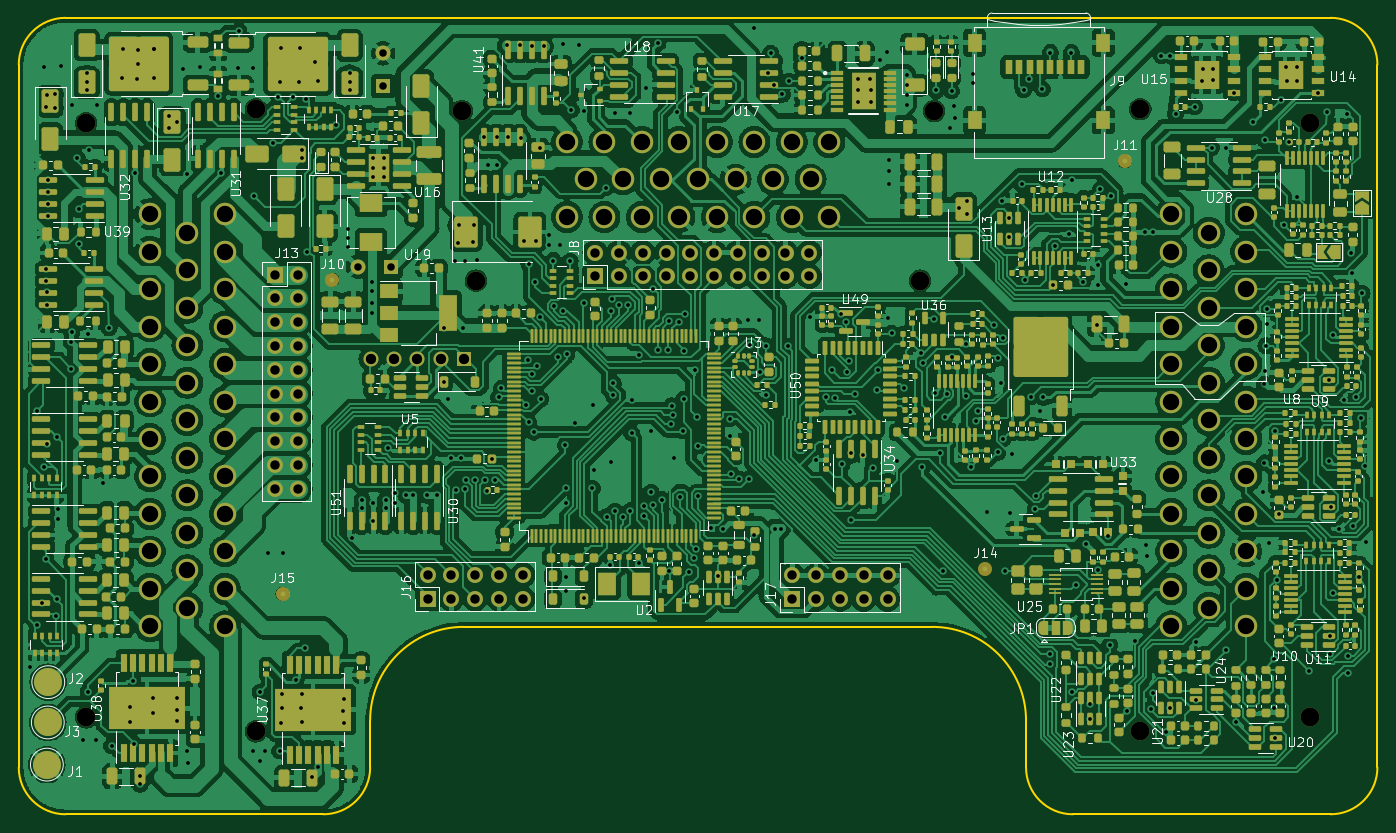
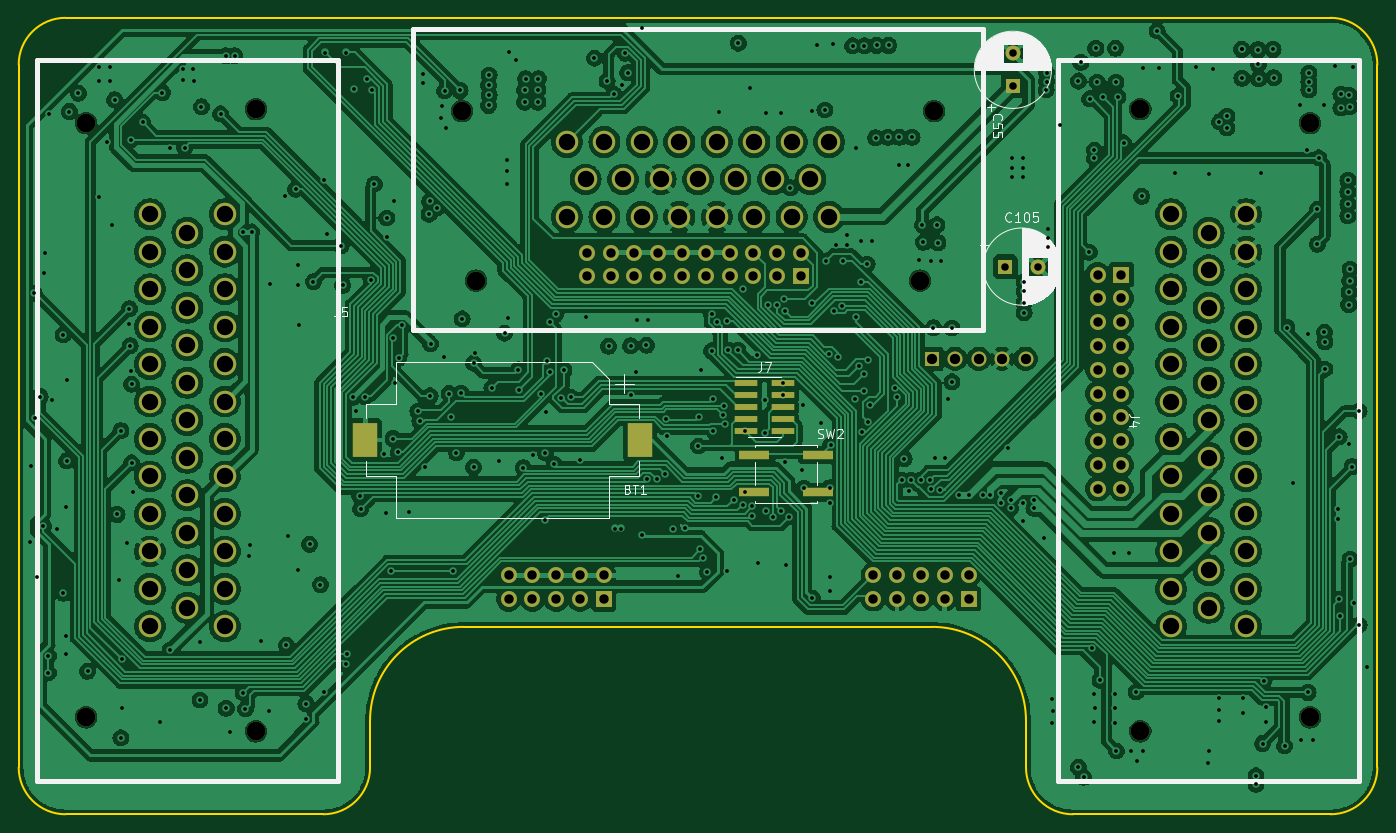
Circuit board: 13 layer files. Board 145.0 x 85.0 mm.
- bottom_copper: ECUGDI-B_Cu.gbr (437177 bytes)
- bottom_mask: ECUGDI-B_Mask.gbr (5755 bytes)
- paste: ECUGDI-B_Paste.gbr (1001 bytes)
- bottom_silk: ECUGDI-B_Silkscreen.gbr (28413 bytes)
- outline: ECUGDI-Edge_Cuts.gbr (1499 bytes)
- top_copper: ECUGDI-F_Cu.gbr (826580 bytes)
- top_mask: ECUGDI-F_Mask.gbr (57664 bytes)
- paste: ECUGDI-F_Paste.gbr (52265 bytes)
- top_silk: ECUGDI-F_Silkscreen.gbr (125552 bytes)
- inner_copper: ECUGDI-In1_GND.gbr (443232 bytes)
- inner_copper: ECUGDI-In2_PWR.gbr (468924 bytes)
- drill: ECUGDI-NPTH.drl (520 bytes)
- drill: ECUGDI-PTH.drl (10482 bytes)

=== bottom_copper: ECUGDI-B_Cu.gbr (437177 bytes, source omitted) ===
=== bottom_mask: ECUGDI-B_Mask.gbr ===
%TF.GenerationSoftware,KiCad,Pcbnew,7.0.1*%
%TF.CreationDate,2024-06-21T03:41:51+03:00*%
%TF.ProjectId,ECUGDI,45435547-4449-42e6-9b69-6361645f7063,rev?*%
%TF.SameCoordinates,Original*%
%TF.FileFunction,Soldermask,Bot*%
%TF.FilePolarity,Negative*%
%FSLAX46Y46*%
G04 Gerber Fmt 4.6, Leading zero omitted, Abs format (unit mm)*
G04 Created by KiCad (PCBNEW 7.0.1) date 2024-06-21 03:41:51*
%MOMM*%
%LPD*%
G01*
G04 APERTURE LIST*
%ADD10R,1.700000X1.700000*%
%ADD11O,1.700000X1.700000*%
%ADD12R,1.600000X1.600000*%
%ADD13C,1.600000*%
%ADD14C,2.000000*%
%ADD15C,2.400000*%
%ADD16R,2.600000X3.600000*%
%ADD17R,3.200000X1.000000*%
%ADD18R,2.400000X0.740000*%
G04 APERTURE END LIST*
D10*
%TO.C,J13*%
X94310000Y-70450000D03*
D11*
X96850000Y-70450000D03*
X94310000Y-72990000D03*
X96850000Y-72990000D03*
X94310000Y-75530000D03*
X96850000Y-75530000D03*
X94310000Y-78070000D03*
X96850000Y-78070000D03*
X94310000Y-80610000D03*
X96850000Y-80610000D03*
X94310000Y-83150000D03*
X96850000Y-83150000D03*
X94310000Y-85690000D03*
X96850000Y-85690000D03*
X94310000Y-88230000D03*
X96850000Y-88230000D03*
X94310000Y-90770000D03*
X96850000Y-90770000D03*
X94310000Y-93310000D03*
X96850000Y-93310000D03*
%TD*%
D10*
%TO.C,J8*%
X128510000Y-70650000D03*
D11*
X128510000Y-68110000D03*
X131050000Y-70650000D03*
X131050000Y-68110000D03*
X133590000Y-70650000D03*
X133590000Y-68110000D03*
X136130000Y-70650000D03*
X136130000Y-68110000D03*
X138670000Y-70650000D03*
X138670000Y-68110000D03*
X141210000Y-70650000D03*
X141210000Y-68110000D03*
X143750000Y-70650000D03*
X143750000Y-68110000D03*
X146290000Y-70650000D03*
X146290000Y-68110000D03*
X148830000Y-70650000D03*
X148830000Y-68110000D03*
X151370000Y-70650000D03*
X151370000Y-68110000D03*
%TD*%
D12*
%TO.C,J12*%
X114550000Y-79450000D03*
D13*
X112050000Y-79450000D03*
X109550000Y-79450000D03*
X107050000Y-79450000D03*
X104550000Y-79450000D03*
%TD*%
D10*
%TO.C,J16*%
X110630000Y-105040000D03*
D11*
X110630000Y-102500000D03*
X113170000Y-105040000D03*
X113170000Y-102500000D03*
X115710000Y-105040000D03*
X115710000Y-102500000D03*
X118250000Y-105040000D03*
X118250000Y-102500000D03*
X120790000Y-105040000D03*
X120790000Y-102500000D03*
%TD*%
D10*
%TO.C,J17*%
X149560000Y-105090000D03*
D11*
X149560000Y-102550000D03*
X152100000Y-105090000D03*
X152100000Y-102550000D03*
X154640000Y-105090000D03*
X154640000Y-102550000D03*
X157180000Y-105090000D03*
X157180000Y-102550000D03*
X159720000Y-105090000D03*
X159720000Y-102550000D03*
%TD*%
D14*
%TO.C,J6*%
X114300000Y-53000000D03*
X115800000Y-71100000D03*
X163200000Y-71100000D03*
X164700000Y-53000000D03*
D15*
X125500000Y-64300000D03*
X129500000Y-64300000D03*
X133500000Y-64300000D03*
X137500000Y-64300000D03*
X141500000Y-64300000D03*
X145500000Y-64300000D03*
X149500000Y-64300000D03*
X153500000Y-64300000D03*
X127500000Y-60300000D03*
X131500000Y-60300000D03*
X135500000Y-60300000D03*
X139500000Y-60300000D03*
X143500000Y-60300000D03*
X147500000Y-60300000D03*
X151500000Y-60300000D03*
X125500000Y-56300000D03*
X129500000Y-56300000D03*
X133500000Y-56300000D03*
X137500000Y-56300000D03*
X141500000Y-56300000D03*
X145500000Y-56300000D03*
X149500000Y-56300000D03*
X153500000Y-56300000D03*
%TD*%
D16*
%TO.C,BT1*%
X145700000Y-88100000D03*
X175000000Y-88100000D03*
%TD*%
D17*
%TO.C,SW2*%
X133500000Y-89700000D03*
X126700000Y-89700000D03*
X133500000Y-93700000D03*
X126700000Y-93700000D03*
%TD*%
D12*
%TO.C,C55*%
X105900000Y-50350000D03*
D13*
X105900000Y-46850000D03*
%TD*%
D14*
%TO.C,J4*%
X92300000Y-52800000D03*
X74200000Y-54300000D03*
X74200000Y-117700000D03*
X92300000Y-119200000D03*
D15*
X81000000Y-64000000D03*
X81000000Y-68000000D03*
X81000000Y-72000000D03*
X81000000Y-76000000D03*
X81000000Y-80000000D03*
X81000000Y-84000000D03*
X81000000Y-88000000D03*
X81000000Y-92000000D03*
X81000000Y-96000000D03*
X81000000Y-100000000D03*
X81000000Y-104000000D03*
X81000000Y-108000000D03*
X85000000Y-66000000D03*
X85000000Y-70000000D03*
X85000000Y-74000000D03*
X85000000Y-78000000D03*
X85000000Y-82000000D03*
X85000000Y-86000000D03*
X85000000Y-90000000D03*
X85000000Y-94000000D03*
X85000000Y-98000000D03*
X85000000Y-102000000D03*
X85000000Y-106000000D03*
X89000000Y-64000000D03*
X89000000Y-68000000D03*
X89000000Y-72000000D03*
X89000000Y-76000000D03*
X89000000Y-80000000D03*
X89000000Y-84000000D03*
X89000000Y-88000000D03*
X89000000Y-92000000D03*
X89000000Y-96000000D03*
X89000000Y-100000000D03*
X89000000Y-104000000D03*
X89000000Y-108000000D03*
%TD*%
D12*
%TO.C,C105*%
X106700000Y-69600000D03*
D13*
X103200000Y-69600000D03*
%TD*%
D14*
%TO.C,J5*%
X186700000Y-119200000D03*
X204800000Y-117700000D03*
X204800000Y-54300000D03*
X186700000Y-52800000D03*
D15*
X198000000Y-108000000D03*
X198000000Y-104000000D03*
X198000000Y-100000000D03*
X198000000Y-96000000D03*
X198000000Y-92000000D03*
X198000000Y-88000000D03*
X198000000Y-84000000D03*
X198000000Y-80000000D03*
X198000000Y-76000000D03*
X198000000Y-72000000D03*
X198000000Y-68000000D03*
X198000000Y-64000000D03*
X194000000Y-106000000D03*
X194000000Y-102000000D03*
X194000000Y-98000000D03*
X194000000Y-94000000D03*
X194000000Y-90000000D03*
X194000000Y-86000000D03*
X194000000Y-82000000D03*
X194000000Y-78000000D03*
X194000000Y-74000000D03*
X194000000Y-70000000D03*
X194000000Y-66000000D03*
X190000000Y-108000000D03*
X190000000Y-104000000D03*
X190000000Y-100000000D03*
X190000000Y-96000000D03*
X190000000Y-92000000D03*
X190000000Y-88000000D03*
X190000000Y-84000000D03*
X190000000Y-80000000D03*
X190000000Y-76000000D03*
X190000000Y-72000000D03*
X190000000Y-68000000D03*
X190000000Y-64000000D03*
%TD*%
D18*
%TO.C,J7*%
X134350000Y-82060000D03*
X130450000Y-82060000D03*
X134350000Y-83330000D03*
X130450000Y-83330000D03*
X134350000Y-84600000D03*
X130450000Y-84600000D03*
X134350000Y-85870000D03*
X130450000Y-85870000D03*
X134350000Y-87140000D03*
X130450000Y-87140000D03*
%TD*%
M02*

=== paste: ECUGDI-B_Paste.gbr ===
%TF.GenerationSoftware,KiCad,Pcbnew,7.0.1*%
%TF.CreationDate,2024-06-21T03:41:51+03:00*%
%TF.ProjectId,ECUGDI,45435547-4449-42e6-9b69-6361645f7063,rev?*%
%TF.SameCoordinates,Original*%
%TF.FileFunction,Paste,Bot*%
%TF.FilePolarity,Positive*%
%FSLAX46Y46*%
G04 Gerber Fmt 4.6, Leading zero omitted, Abs format (unit mm)*
G04 Created by KiCad (PCBNEW 7.0.1) date 2024-06-21 03:41:51*
%MOMM*%
%LPD*%
G01*
G04 APERTURE LIST*
%ADD10R,2.600000X3.600000*%
%ADD11R,3.200000X1.000000*%
%ADD12R,2.400000X0.740000*%
G04 APERTURE END LIST*
D10*
%TO.C,BT1*%
X145700000Y-88100000D03*
X175000000Y-88100000D03*
%TD*%
D11*
%TO.C,SW2*%
X133500000Y-89700000D03*
X126700000Y-89700000D03*
X133500000Y-93700000D03*
X126700000Y-93700000D03*
%TD*%
D12*
%TO.C,J7*%
X134350000Y-82060000D03*
X130450000Y-82060000D03*
X134350000Y-83330000D03*
X130450000Y-83330000D03*
X134350000Y-84600000D03*
X130450000Y-84600000D03*
X134350000Y-85870000D03*
X130450000Y-85870000D03*
X134350000Y-87140000D03*
X130450000Y-87140000D03*
%TD*%
M02*

=== bottom_silk: ECUGDI-B_Silkscreen.gbr (28413 bytes, source omitted) ===
=== outline: ECUGDI-Edge_Cuts.gbr ===
%TF.GenerationSoftware,KiCad,Pcbnew,7.0.1*%
%TF.CreationDate,2024-06-21T03:41:51+03:00*%
%TF.ProjectId,ECUGDI,45435547-4449-42e6-9b69-6361645f7063,rev?*%
%TF.SameCoordinates,Original*%
%TF.FileFunction,Profile,NP*%
%FSLAX46Y46*%
G04 Gerber Fmt 4.6, Leading zero omitted, Abs format (unit mm)*
G04 Created by KiCad (PCBNEW 7.0.1) date 2024-06-21 03:41:51*
%MOMM*%
%LPD*%
G01*
G04 APERTURE LIST*
%TA.AperFunction,Profile*%
%ADD10C,0.250000*%
%TD*%
G04 APERTURE END LIST*
D10*
X114500000Y-108050000D02*
X164500000Y-108050000D01*
X104500000Y-123050000D02*
X104500000Y-118050000D01*
X72000000Y-128050000D02*
X99500000Y-128050000D01*
X207000000Y-43050000D02*
X72000000Y-43050000D01*
X212000000Y-123050000D02*
X212000000Y-48050000D01*
X99500000Y-128050000D02*
G75*
G03*
X104500000Y-123050000I0J5000000D01*
G01*
X174500000Y-123050000D02*
G75*
G03*
X179500000Y-128050000I5000000J0D01*
G01*
X179500000Y-128050000D02*
X207000000Y-128050000D01*
X207000000Y-128050000D02*
G75*
G03*
X212000000Y-123050000I0J5000000D01*
G01*
X67000000Y-48050000D02*
X67000000Y-123050000D01*
X72000000Y-43050000D02*
G75*
G03*
X67000000Y-48050000I0J-5000000D01*
G01*
X67000000Y-123050000D02*
G75*
G03*
X72000000Y-128050000I5000000J0D01*
G01*
X212000000Y-48050000D02*
G75*
G03*
X207000000Y-43050000I-5000000J0D01*
G01*
X174500000Y-118050000D02*
X174500000Y-123050000D01*
X174500000Y-118050000D02*
G75*
G03*
X164500000Y-108050000I-10000000J0D01*
G01*
X114500000Y-108050000D02*
G75*
G03*
X104500000Y-118050000I0J-10000000D01*
G01*
M02*

=== top_copper: ECUGDI-F_Cu.gbr (826580 bytes, source omitted) ===
=== top_mask: ECUGDI-F_Mask.gbr (57664 bytes, source omitted) ===
=== paste: ECUGDI-F_Paste.gbr (52265 bytes, source omitted) ===
=== top_silk: ECUGDI-F_Silkscreen.gbr (125552 bytes, source omitted) ===
=== inner_copper: ECUGDI-In1_GND.gbr (443232 bytes, source omitted) ===
=== inner_copper: ECUGDI-In2_PWR.gbr (468924 bytes, source omitted) ===
=== drill: ECUGDI-NPTH.drl ===
M48
; DRILL file {KiCad 7.0.1} date Fri Jun 21 03:41:43 2024
; FORMAT={-:-/ absolute / inch / decimal}
; #@! TF.CreationDate,2024-06-21T03:41:43+03:00
; #@! TF.GenerationSoftware,Kicad,Pcbnew,7.0.1
; #@! TF.FileFunction,NonPlated,1,4,NPTH
FMAT,2
INCH
; #@! TA.AperFunction,NonPlated,NPTH,ComponentDrill
T1C0.0787
%
G90
G05
T1
X2.9213Y-2.1378
X2.9213Y-4.6339
X3.6339Y-2.0787
X3.6339Y-4.6929
X4.5Y-2.0866
X4.5591Y-2.7992
X6.4252Y-2.7992
X6.4843Y-2.0866
X7.3504Y-2.0787
X7.3504Y-4.6929
X8.063Y-2.1378
X8.063Y-4.6339
T0
M30

=== drill: ECUGDI-PTH.drl (10482 bytes, source omitted) ===
